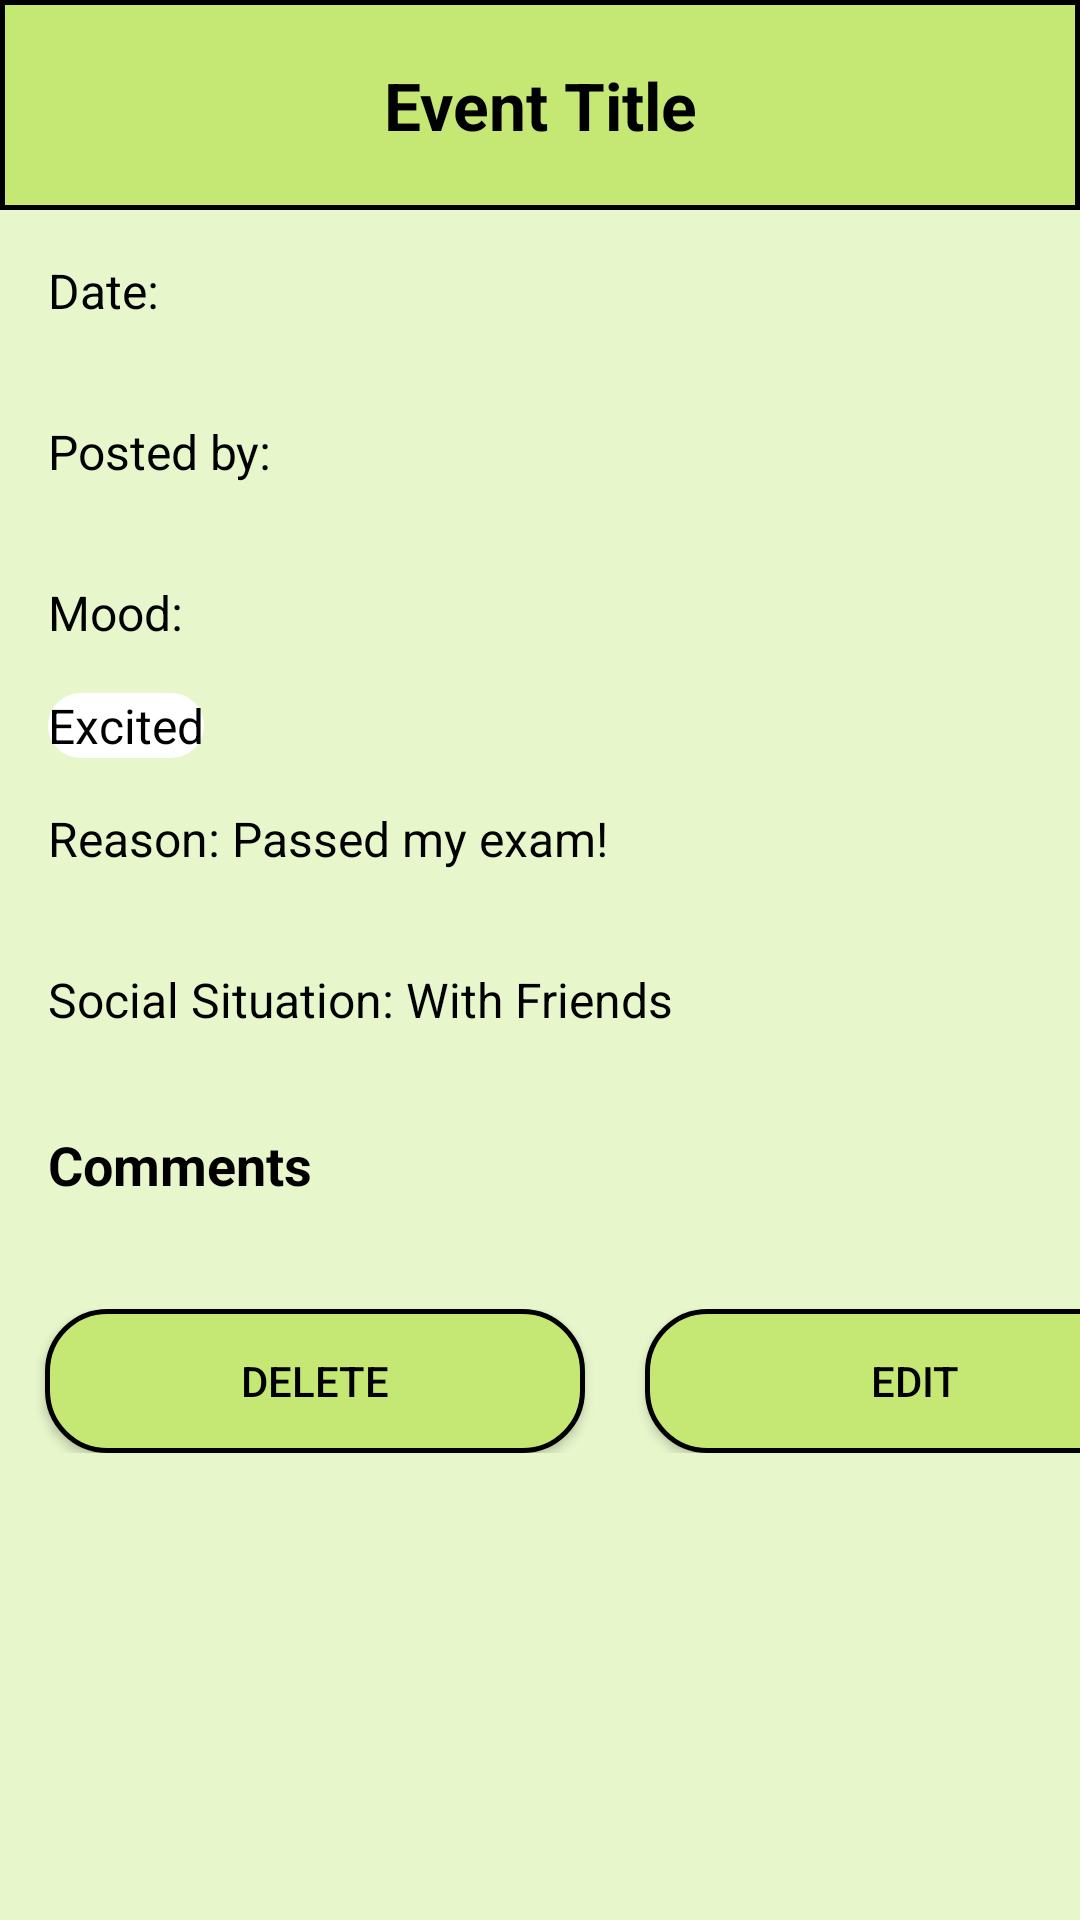

The Android layout XML behind this screen, and the referenced resources:
<!-- AndroidManifest.xml: application theme Theme.Superior_Intelligence -->
<!-- res/layout/event_details.xml -->
<?xml version="1.0" encoding="utf-8"?>

<androidx.constraintlayout.widget.ConstraintLayout xmlns:android="http://schemas.android.com/apk/res/android"
    xmlns:app="http://schemas.android.com/apk/res-auto"
    android:id="@+id/mood_event_view"
    android:layout_width="match_parent"
    android:layout_height="match_parent"
    android:background="@color/backgroundGreen">

    
    <androidx.appcompat.widget.Toolbar
        android:id="@+id/view_event_toolbar"
        android:layout_width="match_parent"
        android:layout_height="70dp"
        android:background="@drawable/toolbar_background"
        app:layout_constraintTop_toTopOf="parent"
        app:layout_constraintStart_toStartOf="parent"
        app:layout_constraintEnd_toEndOf="parent" />

    
    <TextView
        android:id="@+id/event_detail_title"
        android:layout_width="wrap_content"
        android:layout_height="wrap_content"
        android:text="@string/event_title"
        android:textSize="22sp"
        android:textStyle="bold"
        android:textColor="@color/black"
        android:shadowColor="@android:color/black"
        android:gravity="center"
        app:layout_constraintTop_toTopOf="@+id/view_event_toolbar"
        app:layout_constraintBottom_toBottomOf="@+id/view_event_toolbar"
        app:layout_constraintStart_toStartOf="parent"
        app:layout_constraintEnd_toEndOf="parent" />

    
    <ImageButton
        android:id="@+id/back_button"
        android:layout_width="48dp"
        android:layout_height="48dp"
        android:layout_marginStart="20dp"
        android:background="?attr/selectableItemBackgroundBorderless"
        android:clickable="true"
        android:contentDescription="@string/content_desc_back_icon"
        android:focusable="true"
        android:scaleType="fitCenter"
        android:src="@drawable/back_arrow"
        app:layout_constraintBottom_toBottomOf="@+id/view_event_toolbar"
        app:layout_constraintStart_toStartOf="parent"
        app:layout_constraintTop_toTopOf="@+id/view_event_toolbar" />

    

    <ImageView
        android:id="@+id/public_status_detail"
        android:layout_width="48dp"
        android:layout_height="48dp"
        android:layout_marginTop="10dp"
        android:layout_marginEnd="10dp"
        android:scaleType="centerInside"
        android:src="@drawable/public_icon"
        android:visibility="gone"
        app:layout_constraintEnd_toEndOf="parent"
        app:layout_constraintTop_toTopOf="parent" />

    <ImageView
        android:id="@+id/private_status_detail"
        android:layout_width="48dp"
        android:layout_height="48dp"
        android:layout_marginTop="10dp"
        android:layout_marginEnd="10dp"
        android:scaleType="centerInside"
        android:src="@drawable/private_icon"
        android:visibility="gone"
        app:layout_constraintEnd_toEndOf="parent"
        app:layout_constraintTop_toTopOf="parent" />


    

    <ScrollView
        android:id="@+id/scrollView2"
        android:layout_width="match_parent"
        android:layout_height="0dp"
        android:fillViewport="true"
        app:layout_constraintBottom_toBottomOf="parent"
        app:layout_constraintEnd_toEndOf="parent"
        app:layout_constraintStart_toStartOf="parent"
        app:layout_constraintTop_toBottomOf="@id/view_event_toolbar">

        <LinearLayout
            android:layout_width="match_parent"
            android:layout_height="wrap_content"
            android:orientation="vertical"
            android:paddingBottom="16dp">

            
            <TextView
                android:id="@+id/event_detail_date"
                android:layout_width="wrap_content"
                android:layout_height="wrap_content"
                android:layout_margin="16dp"
                android:text="@string/date"
                android:textColor="@color/black"
                android:textSize="16sp" />

            
            <TextView
                android:id="@+id/event_detail_user"
                android:layout_width="wrap_content"
                android:layout_height="wrap_content"
                android:layout_margin="16dp"
                android:text="@string/posted_by"
                android:textColor="@color/black"
                android:textSize="16sp" />

            
            <TextView
                android:id="@+id/event_detail_mood"
                android:layout_width="wrap_content"
                android:layout_height="wrap_content"
                android:layout_margin="16dp"
                android:text="@string/mood"
                android:textColor="@color/black"
                android:textSize="16sp" />

            <TextView
                android:id="@+id/selected_mood"
                android:layout_width="wrap_content"
                android:layout_height="wrap_content"
                android:layout_marginStart="16dp"
                android:background="@drawable/coloured_bg_for_event_details"
                android:text="@string/excited"
                android:textColor="@color/black"
                android:textSize="16sp" />

            
            <TextView
                android:id="@+id/event_detail_reason"
                android:layout_width="wrap_content"
                android:layout_height="wrap_content"
                android:layout_margin="16dp"
                android:text="@string/reason_passed_my_exam"
                android:textColor="@color/black"
                android:textSize="16sp" />

            
            <TextView
                android:id="@+id/event_detail_situation"
                android:layout_width="wrap_content"
                android:layout_height="wrap_content"
                android:layout_margin="16dp"
                android:text="@string/social_situation_with_friends"
                android:textColor="@color/black"
                android:textSize="16sp" />

            
            <ImageView
                android:id="@+id/event_full_image"
                android:layout_width="match_parent"
                android:layout_height="300dp"
                android:layout_marginTop="16dp"
                android:adjustViewBounds="true"
                android:contentDescription="@string/event_image"
                android:scaleType="centerCrop"
                android:visibility="gone"
                app:layout_constraintDimensionRatio="4:3" />


                
            <LinearLayout
                android:id="@+id/comment_section_container"
                android:layout_width="match_parent"
                android:layout_height="wrap_content"
                android:orientation="vertical"
                android:visibility="visible">

                
                <TextView
                    android:id="@+id/comments_title"
                    android:layout_width="wrap_content"
                    android:layout_height="wrap_content"
                    android:layout_margin="16dp"
                    android:text="@string/comments"
                    android:textColor="@color/black"
                    android:textSize="18sp"
                    android:textStyle="bold"
                    android:visibility="visible" />

                
                <TextView
                    android:id="@+id/no_comments_text"
                    android:layout_width="wrap_content"
                    android:layout_height="wrap_content"
                    android:layout_marginStart="16dp"
                    android:layout_marginTop="8dp"
                    android:gravity="center"
                    android:text="No comments yet"
                    android:textColor="@color/black"
                    android:textSize="16sp"
                    android:textStyle="italic"
                    android:visibility="gone" />

                <androidx.recyclerview.widget.RecyclerView
                    android:id="@+id/comments_recycler_view"
                    android:layout_width="match_parent"
                    android:layout_height="wrap_content"
                    android:maxHeight="340dp"
                    android:background="@android:color/white"
                    android:overScrollMode="always"
                    android:padding="8dp"
                    android:nestedScrollingEnabled="true"
                    android:visibility="gone" />
            </LinearLayout>
            
            <LinearLayout
                android:layout_width="match_parent"
                android:layout_height="wrap_content"
                android:orientation="horizontal"
                android:paddingTop="20dp">

                
                <androidx.appcompat.widget.AppCompatButton
                    android:id="@+id/delete_button"
                    android:layout_width="180dp"
                    android:layout_height="match_parent"
                    android:layout_gravity="center"
                    android:layout_marginStart="15dp"
                    android:layout_marginEnd="10dp"
                    android:background="@drawable/rounded_background"
                    android:clickable="true"
                    android:text="DELETE"
                    android:textColor="@color/black" />

                <androidx.appcompat.widget.AppCompatButton
                    android:id="@+id/edit_button"
                    android:layout_width="180dp"
                    android:layout_height="match_parent"
                    android:layout_gravity="center"
                    android:layout_marginStart="10dp"
                    android:layout_marginEnd="15dp"
                    android:background="@drawable/rounded_background"
                    android:clickable="true"
                    android:text="EDIT"
                    android:textColor="@color/black" />

            </LinearLayout>

        </LinearLayout>
    </ScrollView>
</androidx.constraintlayout.widget.ConstraintLayout>
<!-- resources referenced by this layout -->
<resources>
  <color name="backgroundGreen">#E7F6CB</color>
  <color name="black">#FF000000</color>
  <!-- drawable coloured_bg_for_event_details (drawable) -->
  <shape xmlns:android="http://schemas.android.com/apk/res/android"
      android:shape="rectangle">
      <corners android:radius="16dp" />
      <solid android:color="#FFFFFF"/> 
  </shape>
  <!-- drawable private_icon: png bitmap (drawable, 19811 bytes) -->
  <!-- drawable public_icon: png bitmap (drawable, 3400 bytes) -->
  <!-- drawable rounded_background (drawable) -->
  <?xml version="1.0" encoding="utf-8"?>
  <shape xmlns:android="http://schemas.android.com/apk/res/android"
      android:shape="rectangle">
  
      <corners android:radius="20dp"/>
  
      <solid android:color="@color/buttonGreen"/>
  
      <stroke
          android:width="1.5dp"
          android:color="@color/black"/>
  
  
  </shape>
  <!-- drawable toolbar_background (drawable) -->
  <?xml version="1.0" encoding="utf-8"?>
  <shape xmlns:android="http://schemas.android.com/apk/res/android"
      android:shape="rectangle">
  
      <solid android:color="@color/buttonGreen"/>
  
      <stroke
          android:width="1.5dp"
          android:color="@color/black"/>
  
  </shape>
  <string name="comments">Comments</string>
  <string name="content_desc_back_icon">Back</string>
  <string name="date">Date:</string>
  <string name="event_image">Event Image</string>
  <string name="event_title">Event Title</string>
  <string name="excited">Excited</string>
  <string name="mood">Mood:</string>
  <string name="posted_by">Posted by:</string>
  <string name="reason_passed_my_exam">Reason: Passed my exam!</string>
  <string name="social_situation_with_friends">Social Situation: With Friends</string>
  <style name="Theme.Superior_Intelligence" parent="Base.Theme.Superior_Intelligence" />
  <color name="buttonGreen">#C5E773</color>
  <style name="Base.Theme.Superior_Intelligence" parent="Theme.Material3.DayNight.NoActionBar">
          
          
      </style>
</resources>
